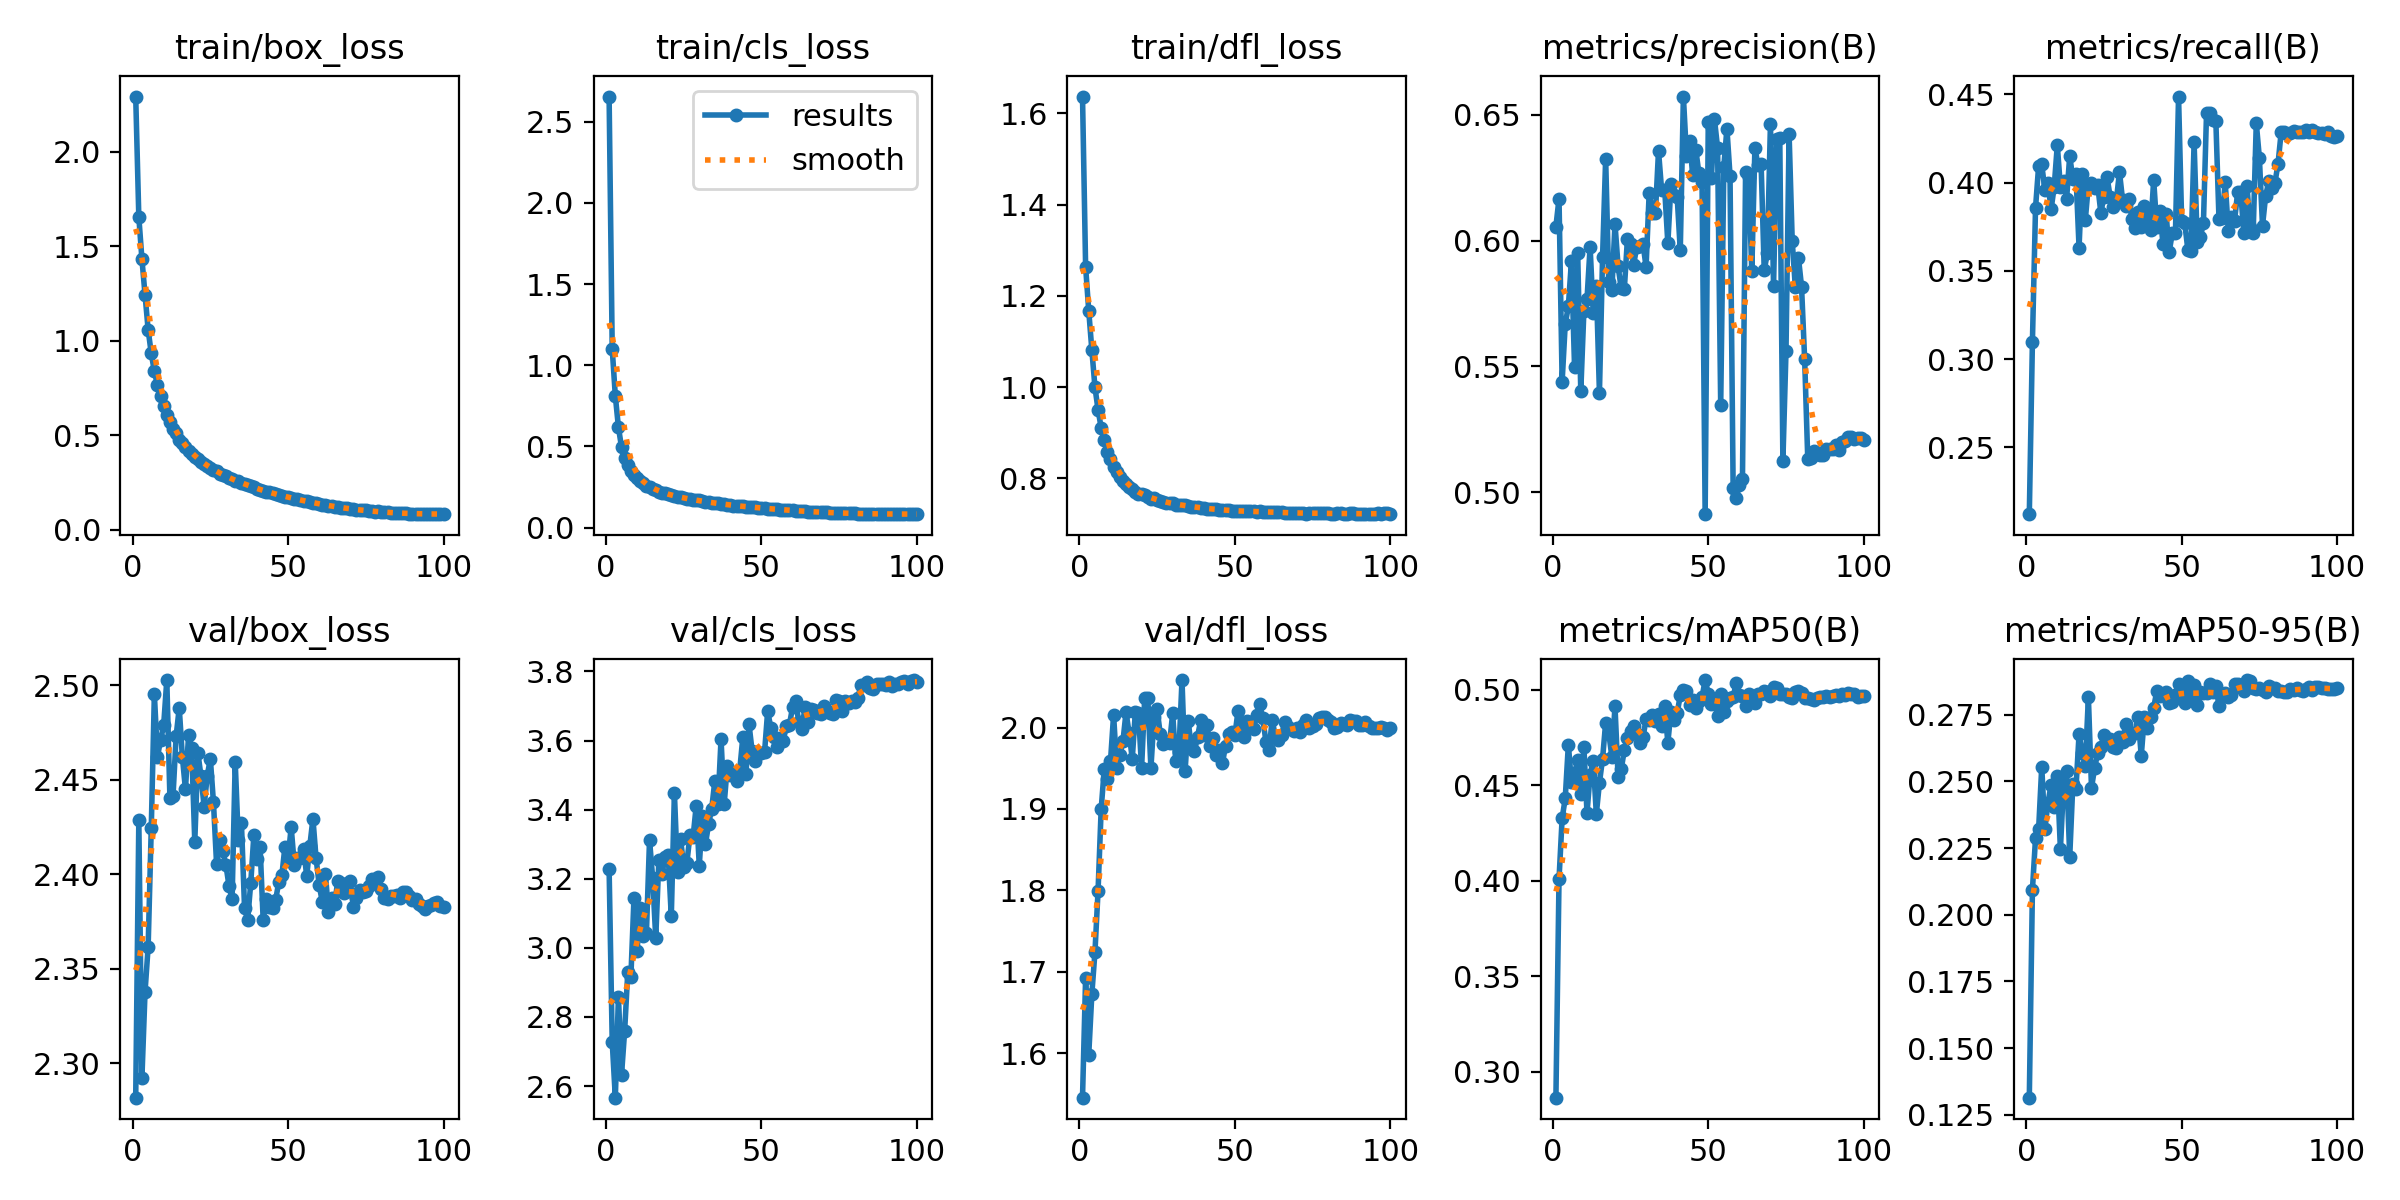

Source data for this figure (header and first rows):
epoch, train/box_loss, train/cls_loss, train/dfl_loss, metrics/precision(B), metrics/recall(B), metrics/mAP50(B), metrics/mAP50-95(B), val/box_loss, val/cls_loss, val/dfl_loss, lr/pg0, lr/pg1, lr/pg2
1, 2.291, 2.655, 1.637, 0.6056, 0.2121, 0.2865, 0.1314, 2.282, 3.229, 1.545, 0.07835, 2.1655e-06, 2.1655e-06
2, 1.654, 1.101, 1.264, 0.6167, 0.3098, 0.4009, 0.2094, 2.429, 2.728, 1.693, 0.05662, 4.3377e-06, 4.3377e-06
3, 1.431, 0.8109, 1.168, 0.5439, 0.3857, 0.4326, 0.2287, 2.292, 2.566, 1.598, 0.03489, 6.5056e-06, 6.5056e-06
4, 1.243, 0.6181, 1.082, 0.5669, 0.4095, 0.4432, 0.2322, 2.338, 2.859, 1.673, 0.01316, 8.6662e-06, 8.6662e-06
5, 1.058, 0.4946, 1, 0.5738, 0.4104, 0.4712, 0.2555, 2.362, 2.633, 1.724, 9.961e-06, 9.961e-06, 9.961e-06
6, 0.9327, 0.4287, 0.9503, 0.592, 0.3958, 0.4516, 0.2321, 2.424, 2.76, 1.799, 9.9391e-06, 9.9391e-06, 9.9391e-06
7, 0.8378, 0.3838, 0.9111, 0.5496, 0.3998, 0.4562, 0.2419, 2.495, 2.929, 1.9, 9.9124e-06, 9.9124e-06, 9.9124e-06
8, 0.7648, 0.3463, 0.8843, 0.5952, 0.3848, 0.4633, 0.2488, 2.462, 2.916, 1.949, 9.8809e-06, 9.8809e-06, 9.8809e-06
9, 0.7057, 0.3243, 0.8588, 0.5401, 0.3976, 0.4457, 0.2404, 2.471, 3.144, 1.937, 9.8447e-06, 9.8447e-06, 9.8447e-06
10, 0.6546, 0.3067, 0.8434, 0.5721, 0.4212, 0.4699, 0.2519, 2.479, 2.992, 1.959, 9.8037e-06, 9.8037e-06, 9.8037e-06
11, 0.606, 0.2869, 0.8241, 0.5767, 0.3976, 0.4356, 0.2246, 2.503, 3.115, 2.016, 9.758e-06, 9.758e-06, 9.758e-06
12, 0.5704, 0.2723, 0.8137, 0.5976, 0.4012, 0.4556, 0.2483, 2.44, 3.033, 1.95, 9.7077e-06, 9.7077e-06, 9.7077e-06
13, 0.5344, 0.2595, 0.8026, 0.5712, 0.391, 0.4628, 0.2539, 2.441, 3.042, 1.966, 9.6528e-06, 9.6528e-06, 9.6528e-06
14, 0.5118, 0.2523, 0.7945, 0.5821, 0.4153, 0.435, 0.2217, 2.473, 3.312, 1.983, 9.5933e-06, 9.5933e-06, 9.5933e-06
15, 0.476, 0.2375, 0.7876, 0.5395, 0.402, 0.4513, 0.249, 2.488, 3.203, 2.019, 9.5294e-06, 9.5294e-06, 9.5294e-06
16, 0.4577, 0.2318, 0.781, 0.5933, 0.405, 0.4638, 0.2472, 2.462, 3.029, 1.993, 9.4611e-06, 9.4611e-06, 9.4611e-06
17, 0.4389, 0.2221, 0.7765, 0.6326, 0.3632, 0.4827, 0.2677, 2.445, 3.255, 1.961, 9.3884e-06, 9.3884e-06, 9.3884e-06
18, 0.4172, 0.2166, 0.7713, 0.5836, 0.4051, 0.4774, 0.2607, 2.474, 3.214, 2.019, 9.3114e-06, 9.3114e-06, 9.3114e-06
19, 0.4008, 0.2105, 0.7659, 0.5803, 0.3786, 0.4649, 0.2559, 2.467, 3.264, 2.018, 9.2303e-06, 9.2303e-06, 9.2303e-06
20, 0.3837, 0.2044, 0.7652, 0.6067, 0.3989, 0.4914, 0.2816, 2.417, 3.269, 1.95, 9.145e-06, 9.145e-06, 9.145e-06
21, 0.3729, 0.1987, 0.7631, 0.5898, 0.3997, 0.4545, 0.2476, 2.464, 3.091, 2.036, 9.0557e-06, 9.0557e-06, 9.0557e-06
22, 0.3595, 0.1941, 0.7596, 0.5811, 0.3967, 0.4584, 0.255, 2.452, 3.448, 2.036, 8.9624e-06, 8.9624e-06, 8.9624e-06
23, 0.3494, 0.1898, 0.7553, 0.5806, 0.3985, 0.4684, 0.2607, 2.436, 3.219, 1.95, 8.8653e-06, 8.8653e-06, 8.8653e-06
24, 0.3378, 0.1863, 0.7567, 0.6007, 0.3831, 0.4748, 0.2631, 2.452, 3.314, 2.013, 8.7644e-06, 8.7644e-06, 8.7644e-06
25, 0.3283, 0.1827, 0.7529, 0.5988, 0.3919, 0.4783, 0.2672, 2.461, 3.235, 2.022, 8.6599e-06, 8.6599e-06, 8.6599e-06
26, 0.3144, 0.1794, 0.7497, 0.5904, 0.4033, 0.4809, 0.2661, 2.438, 3.245, 1.992, 8.5518e-06, 8.5518e-06, 8.5518e-06
27, 0.3095, 0.1745, 0.7489, 0.5976, 0.3919, 0.4771, 0.2659, 2.406, 3.326, 1.98, 8.4402e-06, 8.4402e-06, 8.4402e-06
28, 0.2966, 0.1709, 0.7471, 0.5979, 0.3861, 0.4722, 0.2631, 2.418, 3.32, 1.984, 8.3253e-06, 8.3253e-06, 8.3253e-06
29, 0.2915, 0.1703, 0.7467, 0.5988, 0.3901, 0.4751, 0.2627, 2.413, 3.41, 1.981, 8.2072e-06, 8.2072e-06, 8.2072e-06
30, 0.2839, 0.168, 0.7452, 0.5896, 0.406, 0.4846, 0.2667, 2.405, 3.237, 2.017, 8.086e-06, 8.086e-06, 8.086e-06
31, 0.2736, 0.1624, 0.7427, 0.619, 0.3901, 0.4841, 0.265, 2.394, 3.382, 1.958, 7.9618e-06, 7.9618e-06, 7.9618e-06
32, 0.2663, 0.1592, 0.7414, 0.611, 0.387, 0.487, 0.2717, 2.387, 3.301, 1.97, 7.8347e-06, 7.8347e-06, 7.8347e-06
33, 0.2602, 0.1551, 0.7411, 0.6109, 0.3906, 0.4834, 0.266, 2.46, 3.358, 2.058, 7.7049e-06, 7.7049e-06, 7.7049e-06
34, 0.2562, 0.154, 0.7412, 0.6357, 0.3795, 0.4874, 0.2681, 2.418, 3.403, 1.947, 7.5724e-06, 7.5724e-06, 7.5724e-06
35, 0.2487, 0.1521, 0.7399, 0.62, 0.3742, 0.4812, 0.2683, 2.427, 3.483, 2.008, 7.4375e-06, 7.4375e-06, 7.4375e-06
36, 0.2405, 0.1489, 0.7384, 0.6202, 0.3834, 0.4913, 0.2743, 2.382, 3.416, 1.974, 7.3002e-06, 7.3002e-06, 7.3002e-06
37, 0.2348, 0.1468, 0.7371, 0.5989, 0.3747, 0.4723, 0.2596, 2.376, 3.604, 1.971, 7.1607e-06, 7.1607e-06, 7.1607e-06
38, 0.2304, 0.1446, 0.7364, 0.6224, 0.3866, 0.4886, 0.2743, 2.395, 3.415, 1.989, 7.0192e-06, 7.0192e-06, 7.0192e-06
39, 0.2247, 0.1427, 0.7358, 0.618, 0.3804, 0.4841, 0.2702, 2.421, 3.525, 2.009, 6.8757e-06, 6.8757e-06, 6.8757e-06
40, 0.2183, 0.1395, 0.7341, 0.6174, 0.3729, 0.4879, 0.2743, 2.408, 3.502, 1.991, 6.7304e-06, 6.7304e-06, 6.7304e-06
41, 0.211, 0.1355, 0.7336, 0.5961, 0.4016, 0.4971, 0.2777, 2.415, 3.505, 2.003, 6.5834e-06, 6.5834e-06, 6.5834e-06
42, 0.2074, 0.1341, 0.7338, 0.6573, 0.3747, 0.4998, 0.2839, 2.376, 3.482, 1.977, 6.4349e-06, 6.4349e-06, 6.4349e-06
43, 0.2013, 0.1321, 0.7323, 0.6336, 0.3839, 0.4992, 0.2821, 2.387, 3.513, 1.988, 6.2851e-06, 6.2851e-06, 6.2851e-06
44, 0.1981, 0.1319, 0.7333, 0.6398, 0.365, 0.4919, 0.2827, 2.383, 3.609, 1.966, 6.1341e-06, 6.1341e-06, 6.1341e-06
45, 0.1939, 0.1298, 0.7315, 0.6259, 0.3822, 0.4945, 0.2835, 2.382, 3.503, 1.972, 5.982e-06, 5.982e-06, 5.982e-06
46, 0.1876, 0.1275, 0.7311, 0.636, 0.3608, 0.4906, 0.2796, 2.386, 3.647, 1.956, 5.8289e-06, 5.8289e-06, 5.8289e-06
47, 0.185, 0.1269, 0.7298, 0.6267, 0.3716, 0.4941, 0.2799, 2.396, 3.569, 1.978, 5.6752e-06, 5.6752e-06, 5.6752e-06
48, 0.1813, 0.1245, 0.73, 0.6232, 0.3715, 0.4962, 0.2826, 2.399, 3.542, 1.992, 5.5208e-06, 5.5208e-06, 5.5208e-06
49, 0.176, 0.1224, 0.7294, 0.4913, 0.4488, 0.5051, 0.2867, 2.415, 3.563, 1.994, 5.3659e-06, 5.3659e-06, 5.3659e-06
50, 0.1727, 0.1215, 0.7291, 0.6473, 0.3782, 0.498, 0.2834, 2.408, 3.564, 1.99, 5.2108e-06, 5.2108e-06, 5.2108e-06
51, 0.1686, 0.1193, 0.7287, 0.6248, 0.3769, 0.4924, 0.2795, 2.425, 3.567, 2.02, 5.0555e-06, 5.0555e-06, 5.0555e-06
52, 0.1649, 0.1171, 0.7284, 0.6482, 0.3619, 0.4935, 0.2878, 2.405, 3.685, 2.006, 4.9001e-06, 4.9001e-06, 4.9001e-06
53, 0.1605, 0.1169, 0.7282, 0.6368, 0.361, 0.4864, 0.2807, 2.409, 3.637, 1.988, 4.745e-06, 4.745e-06, 4.745e-06
54, 0.1573, 0.1136, 0.7277, 0.5346, 0.4228, 0.4976, 0.2861, 2.409, 3.611, 2.009, 4.5901e-06, 4.5901e-06, 4.5901e-06
55, 0.1538, 0.1134, 0.7279, 0.6293, 0.3663, 0.4886, 0.2786, 2.413, 3.582, 2.006, 4.4357e-06, 4.4357e-06, 4.4357e-06
56, 0.1503, 0.1113, 0.7283, 0.6445, 0.3694, 0.4943, 0.2836, 2.399, 3.606, 1.998, 4.282e-06, 4.282e-06, 4.282e-06
57, 0.1468, 0.1099, 0.7264, 0.6258, 0.3769, 0.4955, 0.2831, 2.415, 3.6, 2.016, 4.1289e-06, 4.1289e-06, 4.1289e-06
58, 0.1441, 0.1093, 0.7282, 0.5018, 0.4395, 0.4963, 0.2832, 2.429, 3.641, 2.028, 3.9768e-06, 3.9768e-06, 3.9768e-06
59, 0.1411, 0.1077, 0.7271, 0.4978, 0.4395, 0.5035, 0.2864, 2.409, 3.645, 2.011, 3.8258e-06, 3.8258e-06, 3.8258e-06
60, 0.1373, 0.1061, 0.7256, 0.5031, 0.4356, 0.4974, 0.2835, 2.394, 3.697, 1.982, 3.676e-06, 3.676e-06, 3.676e-06
... 40 more rows
